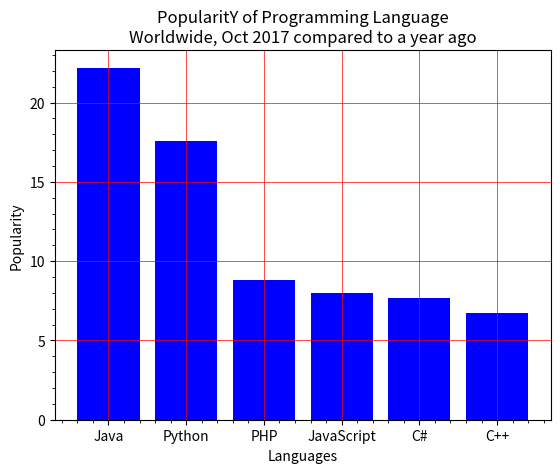

This chart was generated by the following Python code:
import matplotlib.pyplot as plt
x = ['Java', 'Python', 'PHP', 'JavaScript', 'C#', 'C++']
popularity = [22.2, 17.6, 8.8, 8, 7.7, 6.7]
x_pos = [i for i, _ in enumerate(x)]
plt.bar(x_pos, popularity, color='blue')

plt.xlabel("Languages")
plt.ylabel("Popularity")
plt.title("PopularitY of Programming Language\n" + "Worldwide, Oct 2017 compared to a year ago")
plt.xticks(x_pos, x)

plt.minorticks_on()
plt.grid(which='major', linestyle='-', linewidth='0.5', color='red')

plt.grid(which='minor', linestyle='', linewidth='1', color='green')
plt.show()
